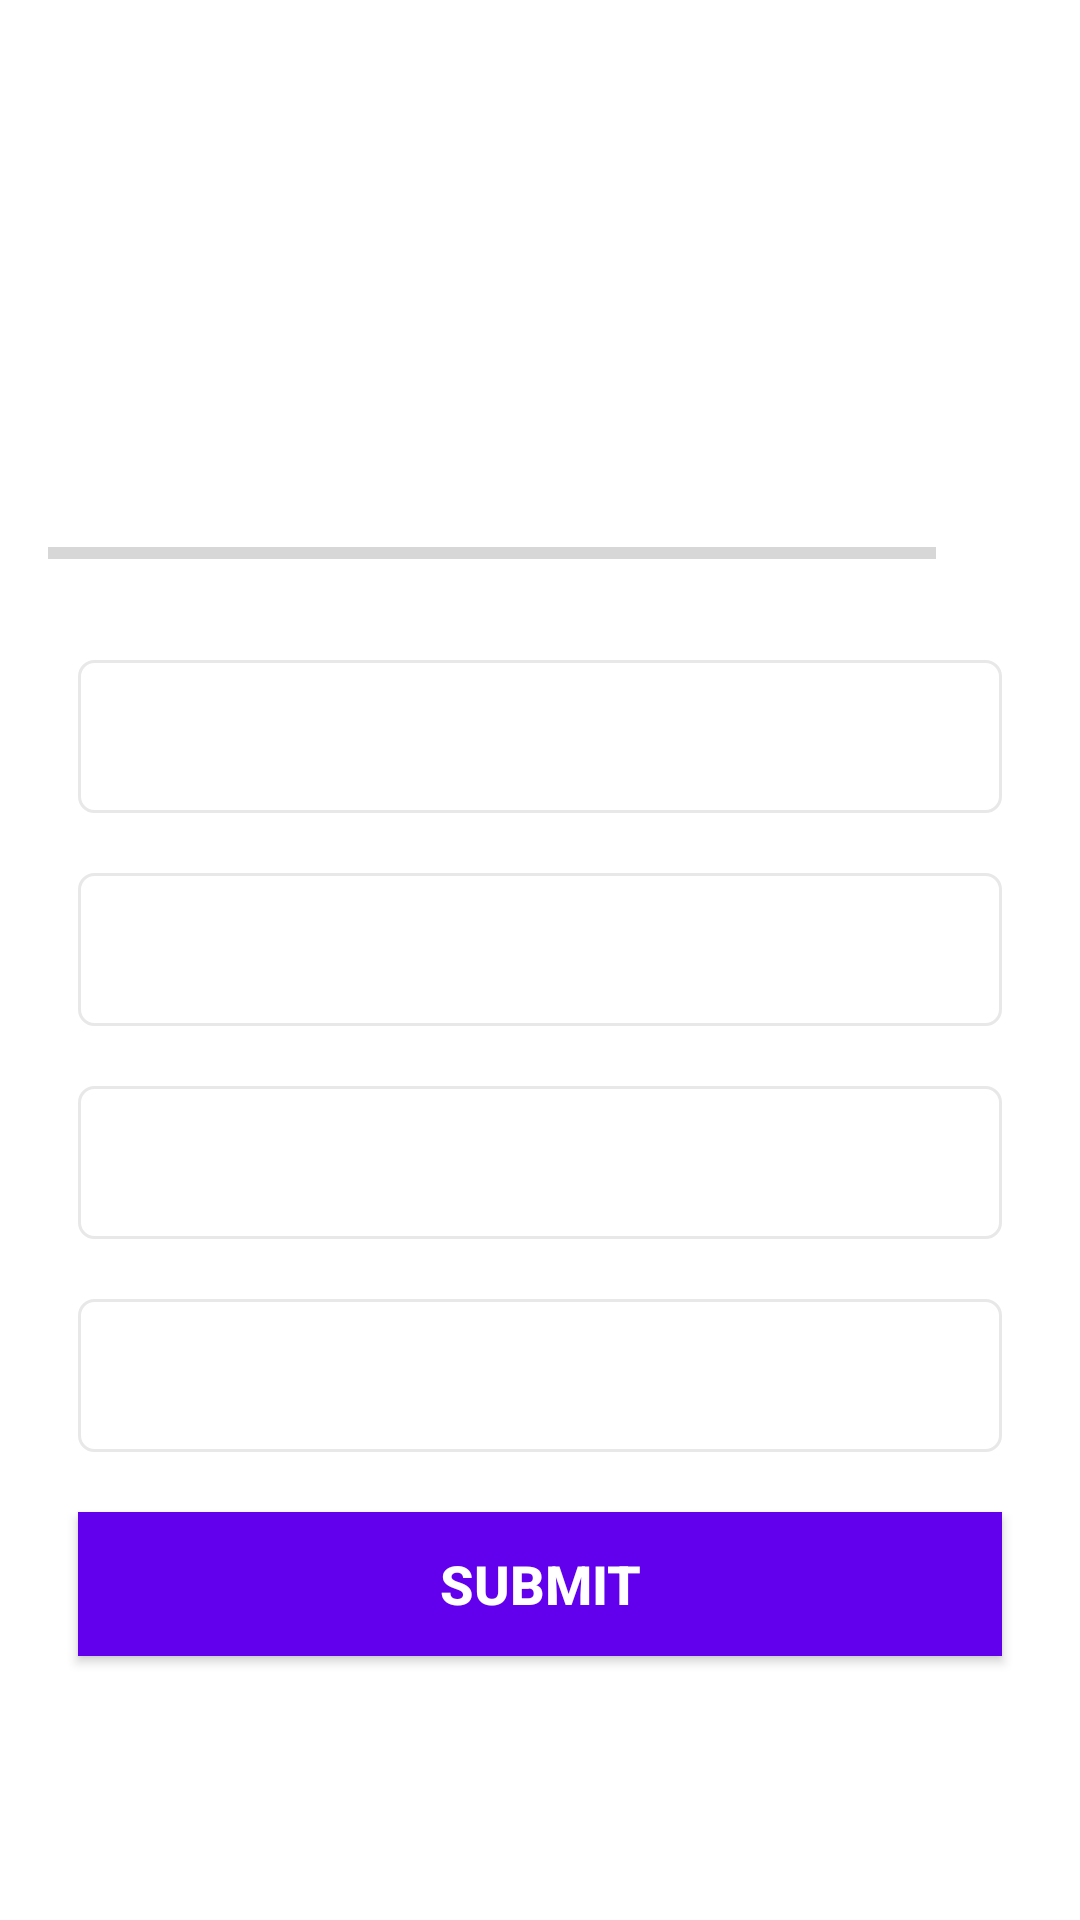

The Android layout XML behind this screen, and the referenced resources:
<!-- AndroidManifest.xml: application theme Theme.MyQuiz -->
<!-- res/layout/activity_quiz_questions.xml -->
<?xml version="1.0" encoding="utf-8"?>
<ScrollView xmlns:android="http://schemas.android.com/apk/res/android"
    xmlns:tools="http://schemas.android.com/tools"
    android:layout_width="match_parent"
    android:layout_height="match_parent"
    tools:context=".QuizQuestionsActivity"
    android:fillViewport="true">
    <LinearLayout
        android:layout_width="match_parent"
        android:layout_height="wrap_content"
        android:orientation="vertical"
        android:gravity="center"
        android:padding="16dp">
        <TextView
            android:id="@+id/questionTextView"
            android:layout_width="match_parent"
            android:layout_height="wrap_content"
            android:gravity="center"
            android:layout_margin="10dp"
            android:textSize="22sp"
            android:textColor="@color/title"
            tools:text="This is design time text to display during development? " />
        <ImageView
            android:id="@+id/questionImageView"
            android:layout_width="wrap_content"
            android:layout_height="wrap_content"
            android:layout_marginTop="16dp"
            android:contentDescription="@string/quiz_question_content_description"
            tools:src="@drawable/ic_flag_of_argentina" />
        <LinearLayout
            android:layout_width="match_parent"
            android:layout_height="wrap_content"
            android:orientation="horizontal"
            android:gravity="center_vertical"
            android:layout_marginTop="16dp">
            <ProgressBar
                android:id="@+id/quizProgressBar"
                android:layout_width="0dp"
                android:layout_height="wrap_content"
                android:layout_weight="1"
                android:minHeight="50dp"
                android:max="9"
                android:progress="0"
                tools:progress="4"
                android:indeterminate="false"
                style="@style/Widget.AppCompat.ProgressBar.Horizontal"/>
            <TextView
                android:id="@+id/quizProgressTextView"
                android:layout_width="wrap_content"
                android:layout_height="wrap_content"
                android:gravity="center"
                android:padding="16dp"
                android:textSize="14sp"
                tools:text="0 / 9" />
        </LinearLayout>
        <TextView
            android:id="@+id/answerOneTextView"
            android:layout_width="match_parent"
            android:layout_height="wrap_content"
            android:layout_margin="10dp"
            android:padding="16dp"
            android:background="@drawable/default_option_border_bg"
            android:textColor="@color/title"
            android:gravity="center"
            tools:text="Answer 1" />
        <TextView
            android:id="@+id/answerTwoTextView"
            android:layout_width="match_parent"
            android:layout_height="wrap_content"
            android:layout_margin="10dp"
            android:padding="16dp"
            android:background="@drawable/default_option_border_bg"
            android:gravity="center"
            tools:text="Answer 2" />
        <TextView
            android:id="@+id/answerThreeTextView"
            android:layout_width="match_parent"
            android:layout_height="wrap_content"
            android:layout_margin="10dp"
            android:padding="16dp"
            android:background="@drawable/default_option_border_bg"
            android:textColor="@color/title"
            android:gravity="center"
            tools:text="Answer 3" />
        <TextView
            android:id="@+id/answerFourTextView"
            android:layout_width="match_parent"
            android:layout_height="wrap_content"
            android:layout_margin="10dp"
            android:padding="16dp"
            android:background="@drawable/default_option_border_bg"
            android:textColor="@color/title"
            android:gravity="center"
            tools:text="Answer 4" />
        <Button
            android:id="@+id/submitButton"
            android:layout_width="match_parent"
            android:layout_height="wrap_content"
            android:layout_margin="10dp"
            android:background="@color/design_default_color_primary"
            android:textColor="@color/white"
            android:textSize="18sp"
            android:textStyle="bold"
            android:text="@string/submit"
            android:textAllCaps="true" />
    </LinearLayout>
</ScrollView>
<!-- resources referenced by this layout -->
<resources>
  <color name="title">#363A43</color>
  <color name="white">#FFFFFFFF</color>
  <!-- drawable default_option_border_bg (drawable) -->
  <?xml version="1.0" encoding="utf-8"?>
  <shape xmlns:android="http://schemas.android.com/apk/res/android"
      android:shape="rectangle">
      <stroke
          android:width="1dp"
          android:color="@color/answer_border" />
      <solid android:color="@android:color/white" />
      <corners android:radius="5dp" />
  </shape>
  <string name="quiz_question_content_description">Quiz question image</string>
  <string name="submit">Submit</string>
  <style name="Theme.MyQuiz" parent="Theme.MaterialComponents.DayNight.NoActionBar">
          
          <item name="colorPrimary">@color/purple_500</item>
          <item name="colorPrimaryVariant">@color/purple_700</item>
          <item name="colorOnPrimary">@color/white</item>
          
          <item name="colorSecondary">@color/teal_200</item>
          <item name="colorSecondaryVariant">@color/teal_700</item>
          <item name="colorOnSecondary">@color/black</item>
          
          <item name="android:statusBarColor" tools:targetApi="l">?attr/colorPrimaryVariant</item>
  
          
          <item name="android:windowFullscreen">true</item>
      </style>
  <color name="answer_border">#E8E8E8</color>
  <color name="purple_500">#FF6200EE</color>
  <color name="purple_700">#FF3700B3</color>
  <color name="teal_200">#FF03DAC5</color>
  <color name="teal_700">#FF018786</color>
  <color name="black">#FF000000</color>
</resources>
